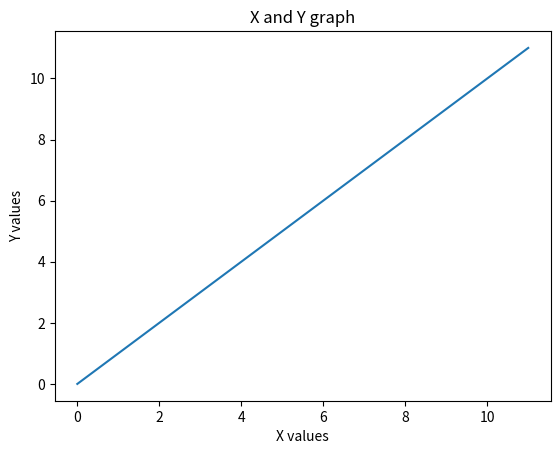
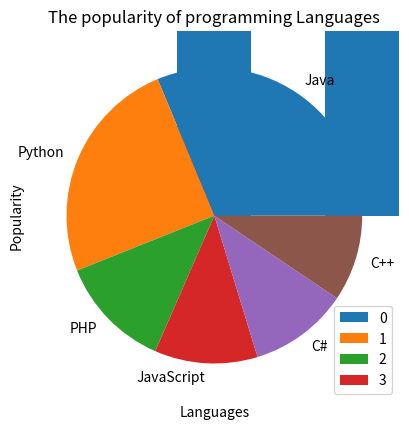

Generate these figures, in order, with matplotlib:
import numpy as np
import pandas as pd
import matplotlib.pyplot as plt

#task1
#Write a Python program to draw a line with suitable label in the x axis, y axis and a title.

data=np.arange(12)
plt.plot(data)
plt.title("X and Y graph")
plt.xlabel("X values")
plt.ylabel("Y values")
plt.show()

#task2
#Write a Python program to draw line charts of the financial data of Alphabet Inc. between October 3, 2016 to October 7, 2016


date=["10-03-16","10-04-16","10-05-16","10-6-16","10-07-16"]
fin_data=[[774.25,776.065002,769.5,772.559998],
          [776.030029,778.710022,772.890015,776.429993],
          [779.309998,782.070007,775.650024,776.469971],
          [779,780.47998,775.539978,776.859985],
          [779.659973,779.659973,770.75,775.080017]
          ]
df=pd.DataFrame(fin_data,index=date)
df.plot.bar()
plt.show()

#task3
#Write a Python program to display the grid and draw line charts of the closing value of Alphabet Inc. between October 3, 2016 to October 7, 2016. Customized the grid lines with linestyle -, width .5. and color blue.
date = ["03-10-16", "04-10-16", "05-10-16", "06-10-16", "07-10-16"]
closing_value = [772.559998, 776.429993, 776.469971, 776.859985, 775.080017]
df = pd.Series(closing_value, index=date)
df.plot.bar(color="yellow", alpha=0.7)
plt.grid(color='blue', linestyle='-', linewidth=.5)
plt.title("Closing value of Alphabet Inc. between October 3, 2016 to October 7, 2016")
plt.xlabel("Date")
plt.ylabel("Closing balance")
plt.show()

#task4
#Write a Python programming to display a bar chart of the popularity of programming Languages
lang = ["Java", "Python", "PHP", "JavaScript", "C#", "C++"]
pop = [22.2, 17.6, 8.8, 8, 7.7, 6.7]
df = pd.Series(pop, index=lang)
df.plot.bar()
plt.title("The popularity of programming Languages")
plt.xlabel("Languages")
plt.ylabel("Popularity")
plt.show()

#Task5
#Write a Python programming to create a pie chart of the popularity of programming Languages.
lang = ["Java", "Python", "PHP", "JavaScript", "C#", "C++"]
pop = [22.2, 17.6, 8.8, 8, 7.7, 6.7]
df = pd.Series(pop, index=lang)
plt.title("The popularity of programming Languages")
df.plot.pie()
plt.show()

#task6
#Write a Python program to draw a scatter graph taking a random distribution in X and Y and plotted against each other.

x = np.array([2,2,8,1,15,8,12,9,7,3,11,4,7,14,12])
y = np.array([100,105,84,105,90,99,90,95,94,100,79,112,91,80,85])
plt.scatter(x, y)

plt.show()
